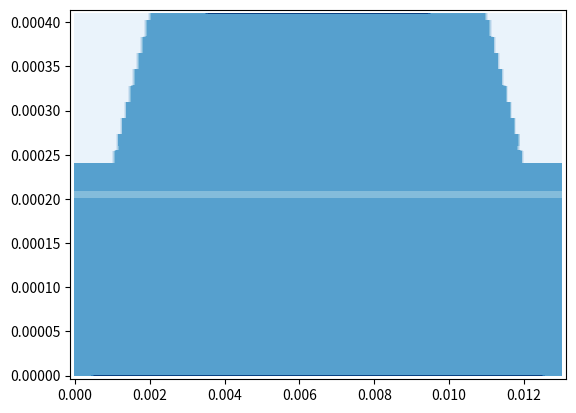

This chart was generated by the following Python code:
# -*- coding: utf-8 -*-
"""
Classes for defining laser diode vertical (epitaxial) and lateral design.
"""

import numpy as np


params = ['Ev', 'Ec', 'Nd', 'Na', 'Nc', 'Nv', 'mu_n', 'mu_p', 'tau_n',
          'tau_p', 'B', 'Cn', 'Cp', 'eps', 'n_refr', 'Eg', 'C_dop',
          'fca_e', 'fca_h']
params_active = ['g0', 'N_tr']


class Layer(object):
    def __init__(self, name, dx, active=False):
        """
        Parameters:
            name : str
                Layer name.
            dx : float
                Layer thickness (cm).
            active : bool
                Whether layer is part of laser diode active region.
        """
        self.name = name
        self.dx = dx
        self.active = active
        self.d = dict.fromkeys(params, [np.nan])
        self.d['C_dop'] = self.d['Nd'] = self.d['Na'] = [0.0]
        if active:
            self.d.update(dict.fromkeys(params_active, [np.nan]))

    def __repr__(self):
        s1 = 'Layer \"{}\"'.format(self.name)
        s2 = '{} um'.format(self.dx * 1e4)
        Cdop = self.calculate('C_dop', [0, self.dx])
        if Cdop[0] > 0 and Cdop[1] > 0:
            s3 = 'n-type'
        elif Cdop[0] < 0 and Cdop[1] < 0:
            s3 = 'p-type'
        else:
            s3 = 'i-type'
        if self.active:
            s4 = 'active'
        else:
            s4 = 'not active'
        return ' / '.join((s1, s2, s3, s4))

    def __str__(self):
        return self.name

    def __eq__(self, other_name):
        assert isinstance(other_name, str)
        return self.name == other_name

    def calculate(self, param, x):
        "Calculate value of parameter `param` at location `x`."
        p = self.d[param]
        return np.polyval(p, x)

    def update(self, d):
        "Update polynomial coefficients of parameters."
        assert isinstance(d, dict)
        for k, v in d.items():
            if k not in self.d:
                raise Exception(f'Unknown parameter {k}')
            if isinstance(v, (int, float)):
                self.d[k] = [v]
            else:
                self.d[k] = v
        if 'Ec' in d or 'Ev' in d:
            self._update_Eg()
        if 'Nd' in d or 'Na' in d:
            self._update_Cdop()

    def _update_Eg(self):
        p_Ec = np.asarray(self.d['Ec'])
        p_Ev = np.asarray(self.d['Ev'])
        delta = len(p_Ec) - len(p_Ev)
        if delta > 0:
            p_Ev = np.concatenate([np.zeros(delta), p_Ev])
        elif delta < 0:
            p_Ec = np.concatenate([np.zeros(-delta), p_Ec])
        self.d['Eg'] = p_Ec - p_Ev

    def _update_Cdop(self):
        p_Nd = np.asarray(self.d['Nd'])
        p_Na = np.asarray(self.d['Na'])
        delta = len(p_Nd) - len(p_Na)
        if delta > 0:
            p_Na = np.concatenate([np.zeros(delta), p_Na])
        elif delta < 0:
            p_Nd = np.concatenate([np.zeros(-delta), p_Nd])
        self.d['C_dop'] = p_Nd - p_Na

    def make_gradient_layer(self, l2, name, dx, active=False, deg=1):
        """
        Create a layer where all parameters gradually change from their
        endvalues in the current layer to values in `l2` at x = 0.
        By default all parameters change linearly, this can be change by
        increasing polynomial degree `deg`.
        """
        lnew = Layer(name=name, dx=dx, active=active)
        x = np.array([0, dx])
        y = np.zeros(2)
        for key in self.d:
            y[0] = self.calculate(key, self.dx)
            y[1] = l2.calculate(key, 0)
            p = np.polyfit(x=x, y=y, deg=deg)
            lnew.update({key: p})
        return lnew


class EpiDesign(list):
    "A list of `Layer` objects."
    def __init__(self, *args, **kwargs):
        super().__init__(*args, **kwargs)

    def boundaries(self):
        "Get an array of layer boundaries."
        return np.cumsum([0.0] + [layer.dx for layer in self])

    def get_thickness(self):
        "Get sum of all layers' thicknesses."
        return self.boundaries()[-1]

    def _ind_dx(self, x):
        if x == 0:
            return 0, 0.0
        xi = 0.0
        for i, layer in enumerate(self):
            if x <= (xi + layer.dx):
                return i, x - xi
            xi += layer.dx
        return np.nan, np.nan

    def _inds_dx(self, x):
        inds = np.zeros_like(x)
        dx = np.zeros_like(x)
        for i, xi in enumerate(x):
            inds[i], dx[i] = self._ind_dx(xi)
        return inds, dx

    def calculate(self, param, x, inds=None, dx=None):
        "Calculate values of `param` at locations `x`."
        y = np.zeros_like(x)
        if isinstance(x, (float, int)):
            ind, dx = self._ind_dx(x)
            return self[ind].calculate(param, dx)
        else:
            if inds is None or dx is None:
                inds, dx = self._inds_dx(x)
            for i, layer in enumerate(self):
                ix = (inds == i)
                if ix.any():
                    y[ix] = layer.calculate(param, dx[ix])
        return y


class Design2D(object):
    """
    Vertical-lateral (x-y) laser diode design. Is always symmetrical
    w.r.t. y axis, layer parameters are also independent of y.
    """
    def __init__(self, epi, width):
        """
        Parameters
        ----------
        epi : EpiDesign
            Epitaxial design.
        width : float
            Device total width (cm).
        """
        self.epi = epi
        self.ymax = width
        self.xmax = epi.get_thickness()
        # trench parameters
        self.dx = 0.0  # trench depth
        self.y1 = 0.0
        self.y2 = self.ymax / 3
        # contact location
        self.bc_width = self.ymax  # bottom contact width
        self.tc_width = self.ymax  # top contact width

    def get_thickness(self):
        return self.epi.get_thickness()

    def get_width(self):
        return self.ymax

    def inside(self, x, y):
        assert y <= self.ymax
        if y > self.ymax / 2:
            y = self.ymax - y
        if y < self.y1:
            return x <= (self.xmax - self.dx)
        elif y < self.y2:
            k = self.dx / (self.y2 - self.y1)
            return x <= ((self.xmax - self.dx) + (y - self.y1) * k)
        else:
            return x <= self.xmax

    def add_trenches(self, y1, y2, dx):
        """
        Add two trenches with depth `dx` to both sides of the device.
        """
        assert y1 < self.ymax / 2 and y2 < self.ymax / 2
        self.y1 = y1
        self.y2 = y2
        assert dx < self.xmax
        self.dx = dx

    def inside_bottom_contact(self, y):
        assert y <= self.ymax
        return abs(y - self.ymax / 2) <= self.bc_width / 2

    def inside_top_contact(self, y):
        assert y <= self.ymax
        return abs(y - self.ymax / 2) <= self.tc_width / 2

    def set_bottom_contact(self, width):
        "Set the bottom ohmic contact width."
        assert width <= self.ymax
        self.bc_width = width

    def set_top_contact(self, width):
        "Set the top ohmic contact width."
        assert width <= self.ymax
        self.tc_width = width


if __name__ == '__main__':

    d0 = dict(Ev=0.0, Ec=1.424, Nc=4.7e17, Nv=9.0e18, mu_n=8000,
              mu_p=370, tau_n=5e-9, tau_p=5e-9, B=1e-10, Cn=2e-30,
              Cp=2e-30, eps=12.9, n_refr=3.493,
              fca_e=4e-18, fca_h=12e-18)
    d25 = dict(Ev=-0.125, Ec=1.611, Nc=6.1e17, Nv=1.1e19, mu_n=3125,
               mu_p=174, tau_n=5e-9, tau_p=5e-9, B=1e-10, Cn=2e-30,
               Cp=2e-30, eps=12.19, n_refr=3.443,
               fca_e=4e-18, fca_h=12e-18)
    d40 = dict(Ev=-0.2, Ec=1.724, Nc=7.5e17, Nv=1.2e19, mu_n=800,
               mu_p=100, tau_n=5e-9, tau_p=5e-9, B=1e-10, Cn=2e-30,
               Cp=2e-30, eps=11.764, n_refr=3.351,
               fca_e=4e-18, fca_h=12e-18)

    ncl = Layer(name='n-cladding', dx=1.5e-4)
    ncl.update(d40)
    ncl.update({'Nd': 5e17})
    nwg = Layer(name='n-waveguide', dx=0.5e-4)
    nwg.update(d25)
    nwg.update({'Nd': 1e17})
    grad_ncl_nwg = ncl.make_gradient_layer(nwg, 'gradient', 0.1e-4)
    act = Layer(name='active', dx=100e-7, active=True)
    act.update(d0)
    act.update({'Nd': 2e16, 'g0': 1500, 'N_tr': 1.85e18})
    pwg = Layer(name='p-waveguide', dx=0.5e-4)
    pwg.update(d25)
    pwg.update({'Na': 1e17})
    pcl = Layer(name='p-cladding', dx=1.5e-4)
    pcl.update(d40)
    pcl.update({'Na': 1e18})
    grad_pwg_pcl = pwg.make_gradient_layer(pcl, 'gradient', 0.1e-4)

    pin = EpiDesign((ncl, nwg, act, pwg, pcl))
    cs = Design2D(pin, 130e-4)
    cs.add_trenches(y1=10e-4, y2=20e-4, dx=1.7e-4)
    cs.set_bottom_contact(120e-4)
    cs.set_top_contact(60e-4)

    x = np.linspace(0, pin.get_thickness(), 1000)
    y = np.linspace(0, cs.ymax, 121)

    Z = np.zeros((len(x), len(y)), dtype='bool')
    for i, xi in enumerate(x):
        for j, yj in enumerate(y):
            Z[i, j] = cs.inside(xi, yj)

    Eg = pin.calculate('Eg', x)
    Eg_2D = np.repeat(Eg, len(y)).reshape(len(x), len(y))
    Eg_2D[Z == False] = 0.0
    for j, yj in enumerate(y):
        if cs.inside_bottom_contact(yj):
            Eg_2D[0, j] = 3.0
        if cs.inside_top_contact(yj):
            Eg_2D[-1, j] = 3.0

    import matplotlib.pyplot as plt
    plt.close('all')
    plt.figure()
    plt.contourf(y, x, Eg_2D, cmap=plt.cm.Blues)
    x1, x2 = plt.xlim()
    xspan = x2 - x1
    plt.xlim(x1 - 1e-2*xspan, x2 + 1e-2*xspan)
    y1, y2 = plt.ylim()
    yspan = y2 - y1
    plt.ylim(y1 - 1e-2*yspan, y2 + 1e-2*yspan)
    plt.show()
